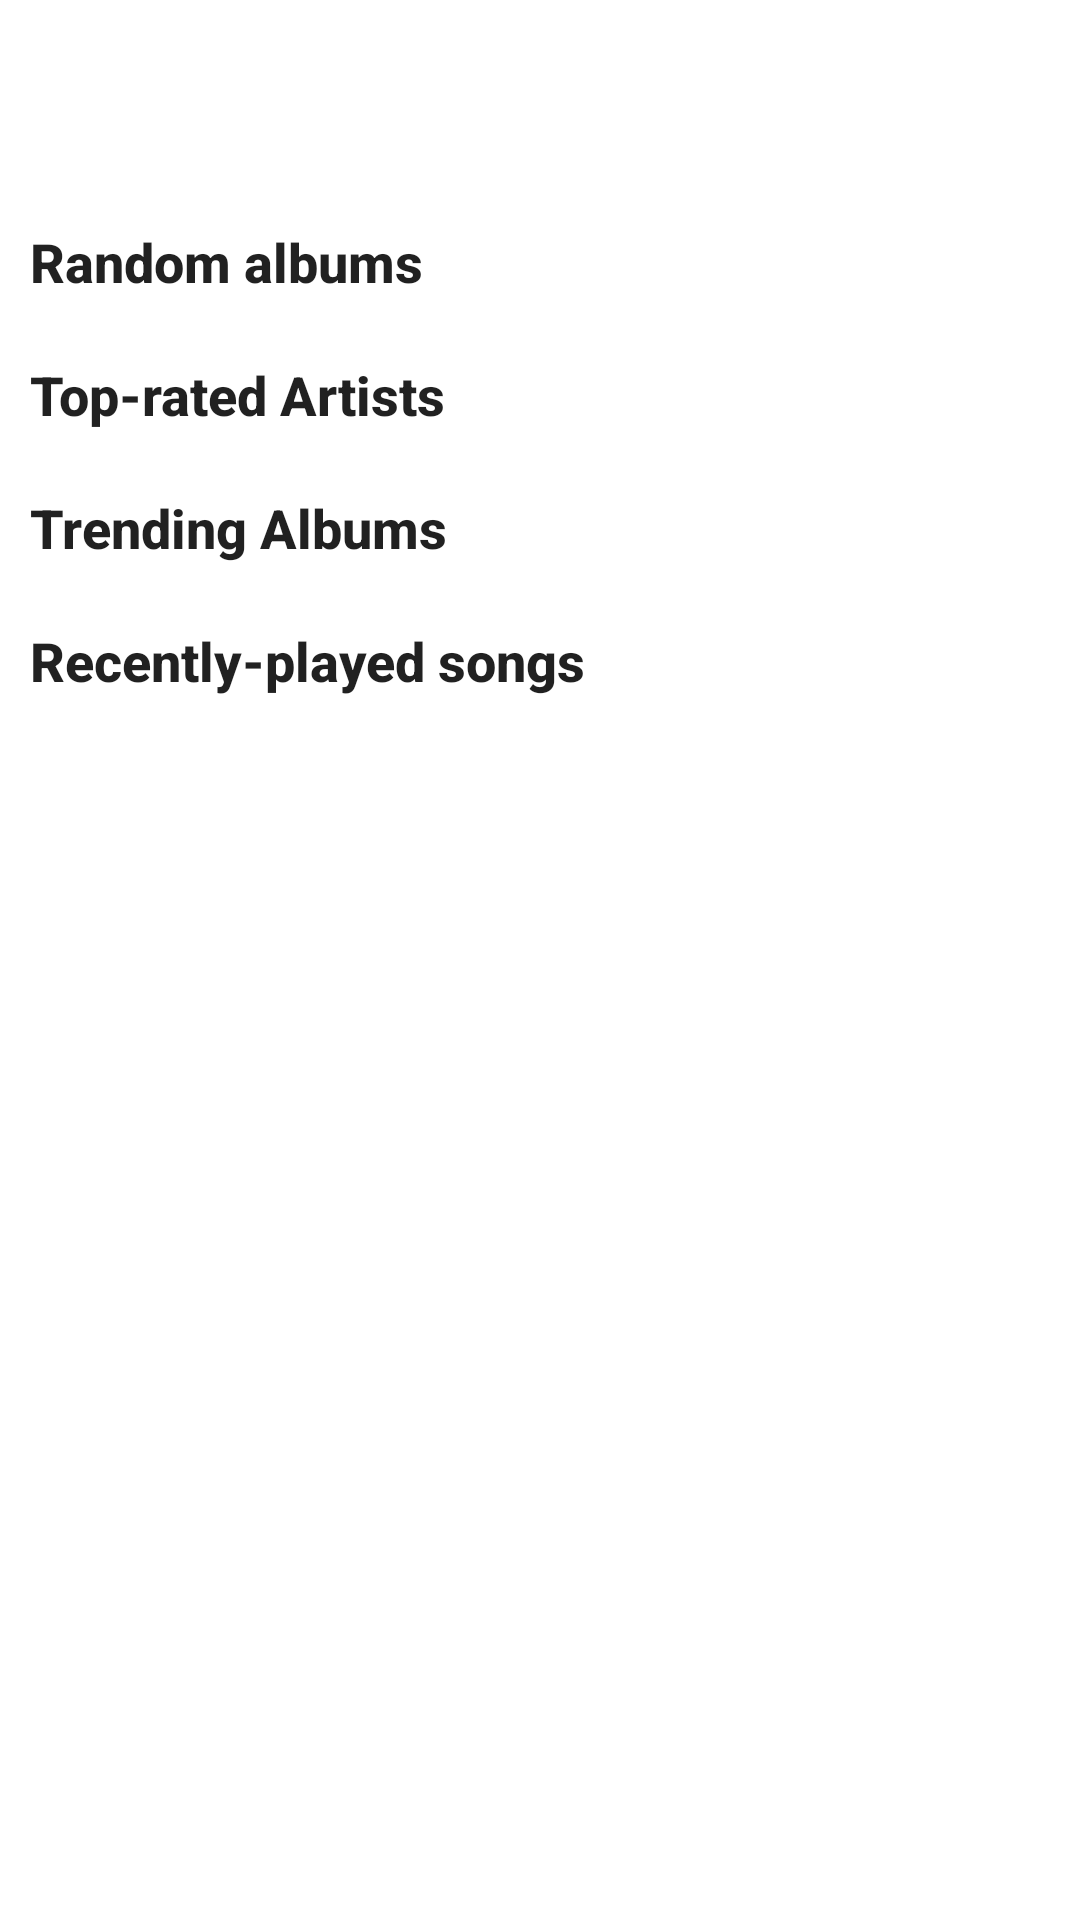

Layout XML and referenced resources for this Android screen:
<!-- AndroidManifest.xml: application theme Theme.Ampflower -->
<!-- res/layout/fragment_favorites.xml -->
<?xml version="1.0" encoding="utf-8"?>
<RelativeLayout xmlns:android="http://schemas.android.com/apk/res/android"
    xmlns:app="http://schemas.android.com/apk/res-auto"
    xmlns:tools="http://schemas.android.com/tools"
    android:id="@+id/lyt_content"
    android:layout_width="match_parent"
    android:layout_height="wrap_content"
    android:layout_marginBottom="@dimen/lyt_margin_bottom">

    <androidx.core.widget.NestedScrollView
        android:layout_width="match_parent"
        android:layout_height="match_parent"
        android:fillViewport="true"
        android:scrollbars="none"
        app:layout_behavior="@string/appbar_scrolling_view_behavior"
        tools:context=".ui.home.favorites.FavoritesFragment">

        <LinearLayout
            android:layout_width="match_parent"
            android:layout_height="wrap_content"
            android:orientation="vertical"
            tools:ignore="MissingConstraints">

            <LinearLayout
                android:id="@+id/lyt_random_albums"
                android:layout_width="match_parent"
                android:layout_height="wrap_content"
                android:layout_marginTop="70dp"
                android:orientation="vertical">

                <LinearLayout
                    android:id="@+id/lyt_random_albums_container"
                    android:layout_width="match_parent"
                    android:layout_height="match_parent"
                    android:orientation="horizontal"
                    android:paddingLeft="10dp"
                    android:paddingTop="5dp"
                    android:paddingRight="10dp"
                    android:paddingBottom="5dp">

                    <LinearLayout
                        android:layout_width="0dp"
                        android:layout_height="wrap_content"
                        android:layout_weight="1"
                        android:orientation="vertical">

                        <TextView
                            android:layout_width="wrap_content"
                            android:layout_height="wrap_content"
                            android:text="@string/random_albums"
                            android:textAppearance="@style/Base.TextAppearance.AppCompat.Body2"
                            android:textSize="18sp"
                            android:textStyle="bold" />
                    </LinearLayout>

                    <ImageView
                        android:id="@+id/more_random_albums"
                        android:layout_width="24dp"
                        android:layout_height="24dp"
                        android:contentDescription="@string/more"
                        android:src="@drawable/ic_arrow_next" />

                </LinearLayout>

                <androidx.recyclerview.widget.RecyclerView
                    android:id="@+id/recyclerViewRandomAlbums"
                    android:layout_width="match_parent"
                    android:layout_height="wrap_content"
                    android:layout_marginStart="5dp"
                    android:layout_marginTop="5dp"
                    android:layout_marginBottom="5dp"
                    android:fadeScrollbars="false"
                    android:scrollbars="none" />

            </LinearLayout>

            <LinearLayout
                android:id="@+id/lyt_top_rated_artists"
                android:layout_width="match_parent"
                android:layout_height="wrap_content"
                android:orientation="vertical">

                <LinearLayout
                    android:id="@+id/lyt_top_rated_artists_container"
                    android:layout_width="match_parent"
                    android:layout_height="wrap_content"
                    android:background="?android:attr/selectableItemBackground"
                    android:foreground="?selectableItemBackground"
                    android:gravity="center_vertical"
                    android:orientation="horizontal"
                    android:paddingLeft="10dp"
                    android:paddingTop="5dp"
                    android:paddingRight="10dp"
                    android:paddingBottom="5dp">

                    <LinearLayout
                        android:layout_width="0dp"
                        android:layout_height="wrap_content"
                        android:layout_weight="1"
                        android:orientation="vertical">

                        <TextView
                            android:layout_width="wrap_content"
                            android:layout_height="wrap_content"
                            android:text="@string/top_rated_artists"
                            android:textAppearance="@style/Base.TextAppearance.AppCompat.Body2"
                            android:textSize="18sp"
                            android:textStyle="bold" />

                    </LinearLayout>

                    <ImageView
                        android:layout_width="24dp"
                        android:layout_height="24dp"
                        android:contentDescription="@string/more"
                        android:src="@drawable/ic_arrow_next" />

                </LinearLayout>

                <androidx.recyclerview.widget.RecyclerView
                    android:id="@+id/recyclerViewTopRatedArtists"
                    android:layout_width="match_parent"
                    android:layout_height="wrap_content"
                    android:layout_marginStart="5dp"
                    android:layout_marginTop="5dp"
                    android:layout_marginBottom="5dp"
                    android:fadeScrollbars="false"
                    android:scrollbars="none" />

            </LinearLayout>

            <LinearLayout
                android:id="@+id/lyt_trending_albums"
                android:layout_width="match_parent"
                android:layout_height="wrap_content"
                android:orientation="vertical">

                <LinearLayout
                    android:id="@+id/lyt_trending_albums_container"
                    android:layout_width="match_parent"
                    android:layout_height="wrap_content"
                    android:background="?android:attr/selectableItemBackground"
                    android:foreground="?selectableItemBackground"
                    android:gravity="center_vertical"
                    android:orientation="horizontal"
                    android:paddingLeft="10dp"
                    android:paddingTop="5dp"
                    android:paddingRight="10dp"
                    android:paddingBottom="5dp">

                    <LinearLayout
                        android:layout_width="0dp"
                        android:layout_height="wrap_content"
                        android:layout_weight="1"
                        android:orientation="vertical">

                        <TextView
                            android:layout_width="wrap_content"
                            android:layout_height="wrap_content"
                            android:text="@string/trending_albums"
                            android:textAppearance="@style/Base.TextAppearance.AppCompat.Body2"
                            android:textSize="18sp"
                            android:textStyle="bold" />

                    </LinearLayout>

                    <ImageView
                        android:layout_width="24dp"
                        android:layout_height="24dp"
                        android:contentDescription="@string/more"
                        android:src="@drawable/ic_arrow_next" />

                </LinearLayout>

                <androidx.recyclerview.widget.RecyclerView
                    android:id="@+id/recyclerViewTrendingAlbums"
                    android:layout_width="match_parent"
                    android:layout_height="wrap_content"
                    android:layout_marginStart="5dp"
                    android:layout_marginTop="5dp"
                    android:layout_marginBottom="5dp"
                    android:fadeScrollbars="false"
                    android:scrollbars="none" />

            </LinearLayout>

            <LinearLayout
                android:id="@+id/lyt_recently_played_songs"
                android:layout_width="match_parent"
                android:layout_height="wrap_content"
                android:orientation="vertical">

                <LinearLayout
                    android:layout_width="match_parent"
                    android:layout_height="wrap_content"
                    android:gravity="center_vertical"
                    android:orientation="horizontal"
                    android:paddingLeft="10dp"
                    android:paddingTop="5dp"
                    android:paddingRight="10dp"
                    android:paddingBottom="5dp">

                    <TextView
                        android:layout_width="wrap_content"
                        android:layout_height="wrap_content"
                        android:text="@string/recently_played_songs"
                        android:textAppearance="@style/Base.TextAppearance.AppCompat.Body2"
                        android:textSize="18sp"
                        android:textStyle="bold" />

                </LinearLayout>

                <androidx.recyclerview.widget.RecyclerView
                    android:id="@+id/recyclerViewRecentlyPlayedSongs"
                    android:layout_width="match_parent"
                    android:layout_height="wrap_content"
                    android:layout_marginStart="5dp"
                    android:layout_marginTop="5dp"
                    android:layout_marginBottom="5dp"
                    android:fadeScrollbars="false"
                    android:scrollbars="none" />

            </LinearLayout>

        </LinearLayout>

    </androidx.core.widget.NestedScrollView>
</RelativeLayout>
<!-- resources referenced by this layout -->
<resources>
  <dimen name="lyt_margin_bottom">68dp</dimen>
  <string name="more">More</string>
  <string name="random_albums">Random albums</string>
  <string name="recently_played_songs">Recently-played songs</string>
  <string name="top_rated_artists">Top-rated Artists</string>
  <string name="trending_albums">Trending Albums</string>
  <style name="Theme.Ampflower" parent="Theme.MaterialComponents.DayNight.DarkActionBar">
          
          <item name="colorPrimary">@color/purple_500</item>
          <item name="colorPrimaryVariant">@color/purple_700</item>
          <item name="colorOnPrimary">@color/white</item>
          
          <item name="colorSecondary">@color/teal_200</item>
          <item name="colorSecondaryVariant">@color/teal_700</item>
          <item name="colorOnSecondary">@color/black</item>
          
          <item name="android:statusBarColor" tools:targetApi="l">?attr/colorPrimaryVariant</item>
          
      </style>
  <color name="purple_500">#FF6200EE</color>
  <color name="purple_700">#FF3700B3</color>
  <color name="white">#FFFFFFFF</color>
  <color name="teal_200">#FF03DAC5</color>
  <color name="teal_700">#FF018786</color>
  <color name="black">#FF000000</color>
</resources>
